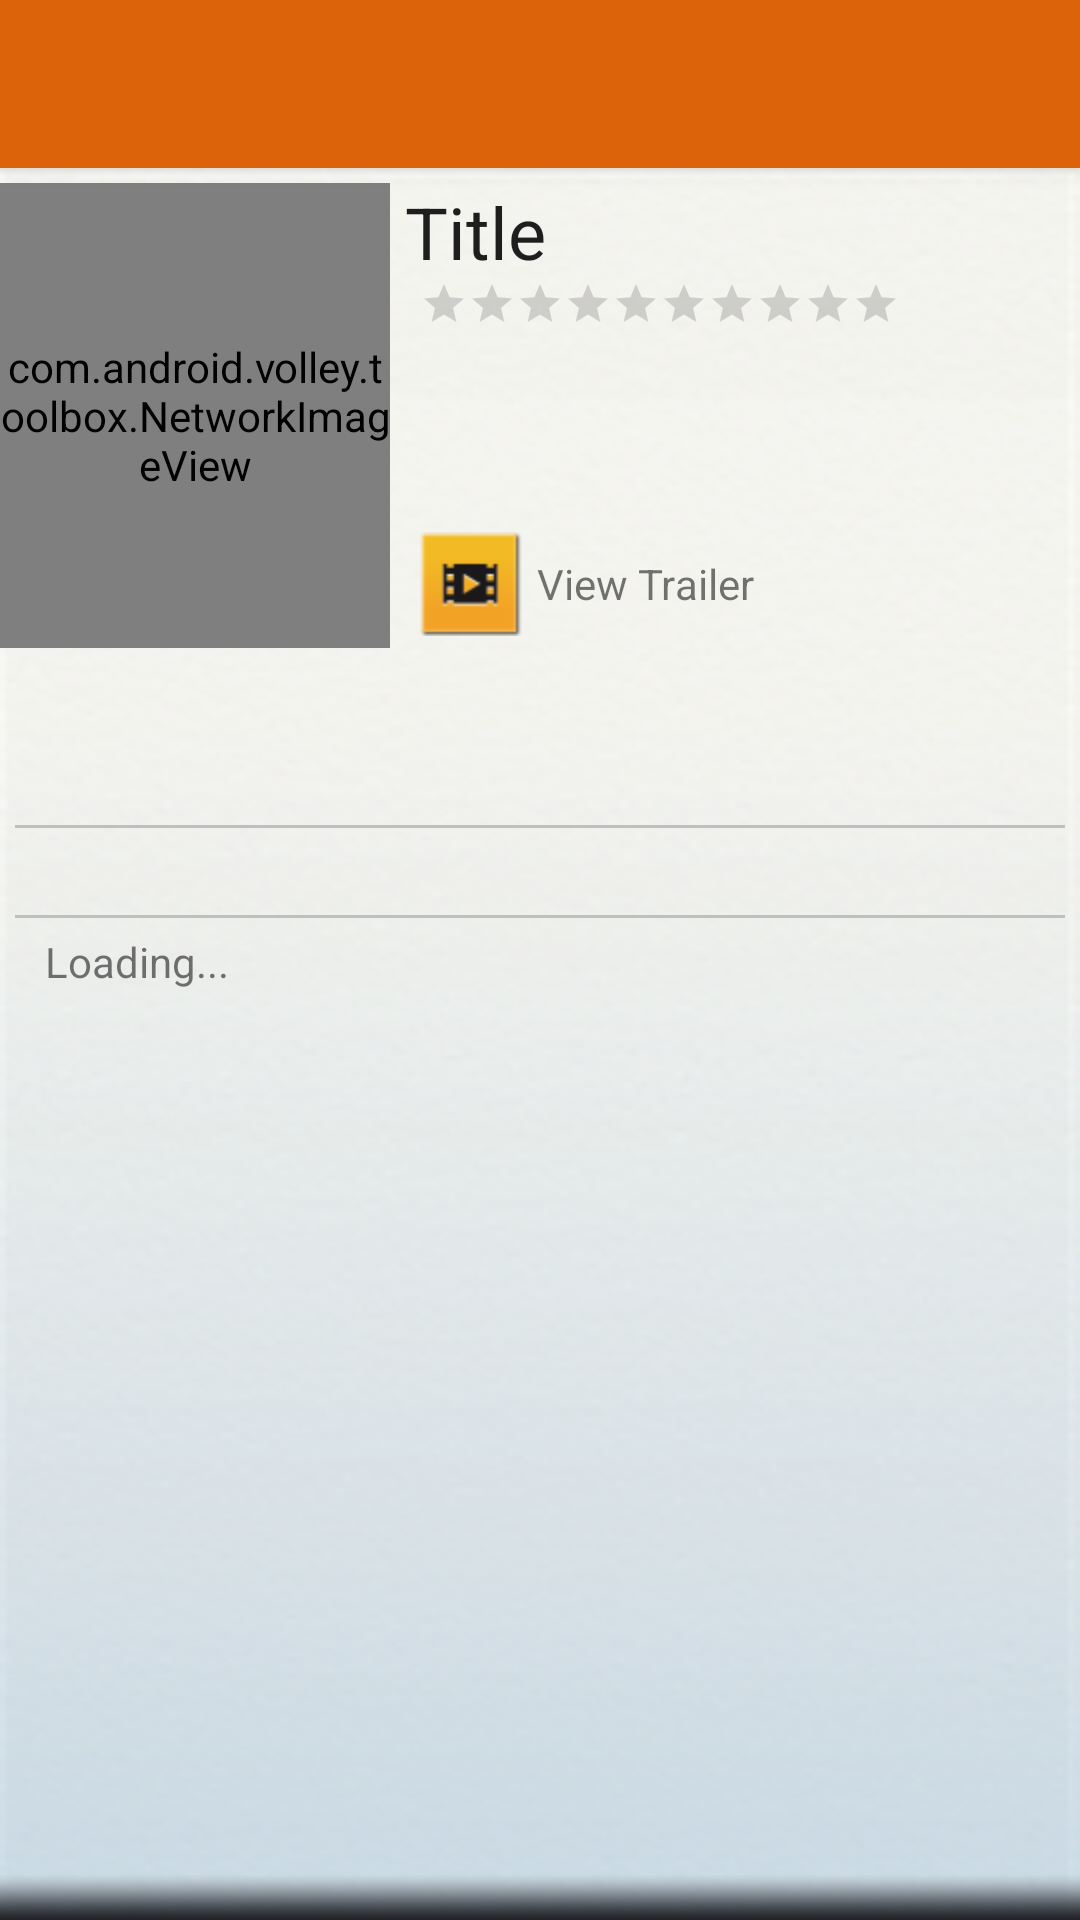

The Android layout XML behind this screen, and the referenced resources:
<!-- AndroidManifest.xml: application theme AppTheme -->
<!-- res/layout/activity_movie_details.xml -->
<?xml version="1.0" encoding="utf-8"?>
<RelativeLayout xmlns:android="http://schemas.android.com/apk/res/android"
    xmlns:app="http://schemas.android.com/apk/res-auto"
    android:id="@+id/layout_main"
    android:layout_width="fill_parent"
    android:layout_height="fill_parent"
    android:orientation="vertical">

    <android.support.v7.widget.Toolbar
        android:id="@+id/toolBarMain"
        android:layout_width="match_parent"
        android:layout_height="?attr/actionBarSize"
        android:background="?attr/colorPrimary"
        android:elevation="4dp"
        app:popupTheme="@style/ThemeOverlay.AppCompat.Dark"
        app:theme="@style/ThemeOverlay.AppCompat.Dark.ActionBar" />

    <LinearLayout
        android:layout_width="fill_parent"
        android:layout_height="fill_parent"
        android:layout_below="@+id/toolBarMain"
        android:background="@mipmap/background_panel"
        android:orientation="vertical">

        <ScrollView xmlns:android="http://schemas.android.com/apk/res/android"
            android:layout_width="match_parent"
            android:layout_height="wrap_content">

            <LinearLayout
                android:layout_width="match_parent"
                android:layout_height="wrap_content"
                android:orientation="vertical">

                <LinearLayout
                    android:id="@+id/moviemain"
                    android:layout_width="fill_parent"
                    android:layout_height="wrap_content"
                    android:orientation="horizontal"
                    android:paddingTop="@dimen/padding_normal">

                    <com.android.volley.toolbox.NetworkImageView
                        android:id="@+id/imgPoster"
                        android:layout_width="@dimen/movie_item_width"
                        android:layout_height="@dimen/movie_item_height"
                        android:layout_alignParentTop="true"
                        android:paddingBottom="@dimen/margin_normal"
                        android:paddingTop="@dimen/margin_normal" />

                    <LinearLayout
                        android:layout_width="match_parent"
                        android:layout_height="wrap_content"
                        android:layout_marginLeft="@dimen/margin_normal"
                        android:orientation="vertical">

                        <TextView
                            android:id="@+id/txtTitle"
                            android:layout_width="wrap_content"
                            android:layout_height="wrap_content"
                            android:layout_alignParentTop="true"
                            android:layout_weight="1"
                            android:ellipsize="marquee"
                            android:focusable="true"
                            android:focusableInTouchMode="true"
                            android:marqueeRepeatLimit="marquee_forever"
                            android:maxLines="1"
                            android:scrollHorizontally="true"
                            android:singleLine="true"
                            android:text="Title"
                            android:textColor="@color/black_grey"
                            android:textSize="@dimen/txt_x_large" />

                        <RatingBar
                            android:id="@+id/ratingMovie"
                            style="?android:attr/ratingBarStyleSmall"
                            android:layout_width="wrap_content"
                            android:layout_height="fill_parent"
                            android:layout_alignBottom="@+id/titlemovie"
                            android:layout_marginLeft="@dimen/margin_normal"
                            android:layout_toLeftOf="@+id/imageView2"
                            android:layout_weight="1"
                            android:isIndicator="true"
                            android:numStars="10" />

                        <TextView
                            android:id="@+id/txtNoOfVotes"
                            android:layout_width="wrap_content"
                            android:layout_height="wrap_content"
                            android:layout_marginLeft="@dimen/margin_normal"
                            android:padding="@dimen/padding_extra_small" />

                        <TextView
                            android:id="@+id/txtReleaseDate"
                            android:layout_width="wrap_content"
                            android:layout_height="wrap_content"
                            android:layout_marginLeft="@dimen/margin_normal"
                            android:padding="@dimen/padding_extra_small" />

                        <TextView
                            android:id="@+id/txtRuntime"
                            android:layout_width="wrap_content"
                            android:layout_height="wrap_content"
                            android:layout_marginLeft="@dimen/margin_normal"
                            android:padding="@dimen/padding_extra_small" />

                        
                        <LinearLayout
                            android:id="@+id/trailerHeading"
                            android:layout_width="fill_parent"
                            android:layout_height="wrap_content"
                            android:layout_margin="@dimen/margin_normal"
                            android:gravity="center_vertical">

                            <ImageView
                                android:layout_width="wrap_content"
                                android:layout_height="wrap_content"
                                android:src="@mipmap/movie_trailer_icon" />

                            <TextView
                                android:id="@+id/trailer"
                                android:layout_width="wrap_content"
                                android:layout_height="wrap_content"
                                android:layout_marginLeft="@dimen/margin_normal"
                                android:text="View Trailer" />
                        </LinearLayout>

                        <LinearLayout
                            android:id="@+id/synopsisHeading"
                            android:layout_width="fill_parent"
                            android:layout_height="wrap_content"
                            android:layout_margin="@dimen/margin_normal"
                            android:layout_weight="1"
                            android:gravity="center_vertical">

                            <TextView
                                android:id="@+id/txtSynopsis1"
                                android:layout_width="wrap_content"
                                android:layout_height="wrap_content"
                                android:layout_marginLeft="@dimen/margin_normal" />
                        </LinearLayout>
                    </LinearLayout>
                </LinearLayout>

                <View
                    android:id="@+id/separator"
                    android:layout_width="fill_parent"
                    android:layout_height="@dimen/divider_height"
                    android:layout_marginBottom="2dp"
                    android:layout_marginLeft="@dimen/margin_normal"
                    android:layout_marginRight="@dimen/margin_normal"
                    android:background="@drawable/line_separator"
                    android:fadingEdge="horizontal"
                    android:fadingEdgeLength="20dp"
                    android:visibility="gone" />


                <LinearLayout
                    android:id="@+id/moviecontents"
                    android:layout_width="fill_parent"
                    android:layout_height="wrap_content"
                    android:layout_marginLeft="@dimen/margin_normal"
                    android:layout_marginRight="@dimen/margin_normal"
                    android:orientation="vertical">

                    <TextView
                        android:id="@+id/txtSynopsis"
                        android:layout_width="wrap_content"
                        android:layout_height="wrap_content"
                        android:layout_marginLeft="@dimen/margin_normal"
                        android:padding="@dimen/padding_normal" />

                    <View
                        android:layout_width="match_parent"
                        android:layout_height="@dimen/line_height"
                        android:background="@drawable/line_separator"></View>

                    <TextView
                        android:id="@+id/txtGenres"
                        android:layout_width="wrap_content"
                        android:layout_height="wrap_content"
                        android:layout_marginLeft="@dimen/margin_normal"
                        android:padding="@dimen/padding_normal"
                        android:text="" />

                    <View
                        android:layout_width="match_parent"
                        android:layout_height="@dimen/line_height"
                        android:background="@drawable/line_separator"></View>

                    <TextView
                        android:id="@+id/txtCasts"
                        android:layout_width="wrap_content"
                        android:padding="@dimen/padding_normal"
                        android:layout_height="wrap_content"
                        android:layout_marginLeft="@dimen/margin_normal"
                        android:text="@string/loading" />
                </LinearLayout>

            </LinearLayout>
        </ScrollView>
    </LinearLayout>

    <View
        android:layout_width="fill_parent"
        android:layout_height="15dp"
        android:layout_alignParentBottom="true"
        android:background="@mipmap/bg_panel_shadow" />
</RelativeLayout>
<!-- resources referenced by this layout -->
<resources>
  <color name="black_grey">#1e1e1e</color>
  <dimen name="divider_height">1dp</dimen>
  <dimen name="line_height">1dp</dimen>
  <dimen name="margin_normal">5dp</dimen>
  <dimen name="movie_item_height">155dp</dimen>
  <dimen name="movie_item_width">130dp</dimen>
  
  
      #From commons
  <dimen name="padding_extra_small">1dp</dimen>
  <dimen name="padding_normal">5dp</dimen>
  <dimen name="txt_x_large">24sp</dimen>
  <!-- drawable line_separator (drawable) -->
  <?xml version="1.0" encoding="utf-8"?>
  <layer-list xmlns:android="http://schemas.android.com/apk/res/android">
      <item>
          <shape xmlns:android="http://schemas.android.com/apk/res/android"
              android:shape="rectangle">
              <solid android:color="@color/item_separator" />
          </shape>
      </item>
      <item android:top="1dp">
          <shape xmlns:android="http://schemas.android.com/apk/res/android"
              android:shape="rectangle">
              <solid android:color="@color/bg_white" />
          </shape>
      </item>
  </layer-list>
  <!-- mipmap background_panel: png bitmap (mipmap-hdpi, 65417 bytes) -->
  <!-- mipmap bg_panel_shadow: png bitmap (mipmap-hdpi, 275 bytes) -->
  <!-- mipmap movie_trailer_icon: png bitmap (mipmap-hdpi, 2009 bytes) -->
  <string name="loading">Loading...</string>
  <style name="AppTheme" parent="Theme.AppCompat.Light.NoActionBar">
          
          <item name="colorPrimary">@color/colorPrimary</item>
          <item name="colorPrimaryDark">@color/colorPrimaryDark</item>
          <item name="colorAccent">@color/colorAccent</item>
          <item name="android:actionButtonStyle">@style/AppActionButtonStyle</item>
      </style>
  <color name="item_separator">#BFC0BE</color>
  <color name="bg_white">#FFFFFF</color>
  <color name="colorPrimary">@color/orange</color>
  <color name="colorPrimaryDark">@color/golden_yellow</color>
  <color name="colorAccent">#FF4081</color>
  
      #From commons
  <style name="AppActionButtonStyle" parent="AppTheme">
          <item name="android:minWidth">20dp</item>
          <item name="android:paddingRight">20dp</item>
      </style>
  <color name="orange">#DC630A</color>
  <color name="golden_yellow">#bb6f04</color>
</resources>
